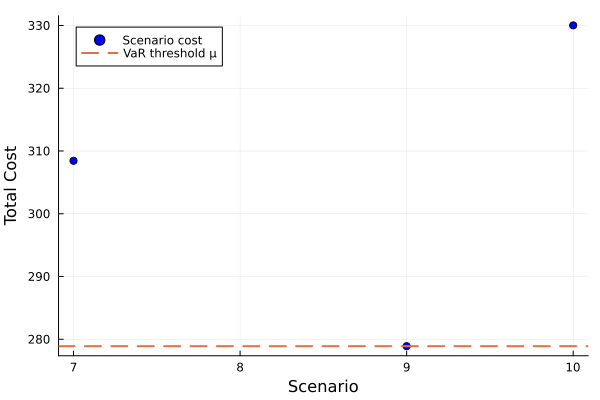

The file beside this chart, header and first rows:
id, scenario, probability, solution, total_cost
1, 7, 0.05, , 308.4
2, 9, 0.9, , 278.9
3, 10, 0.05, , 330
